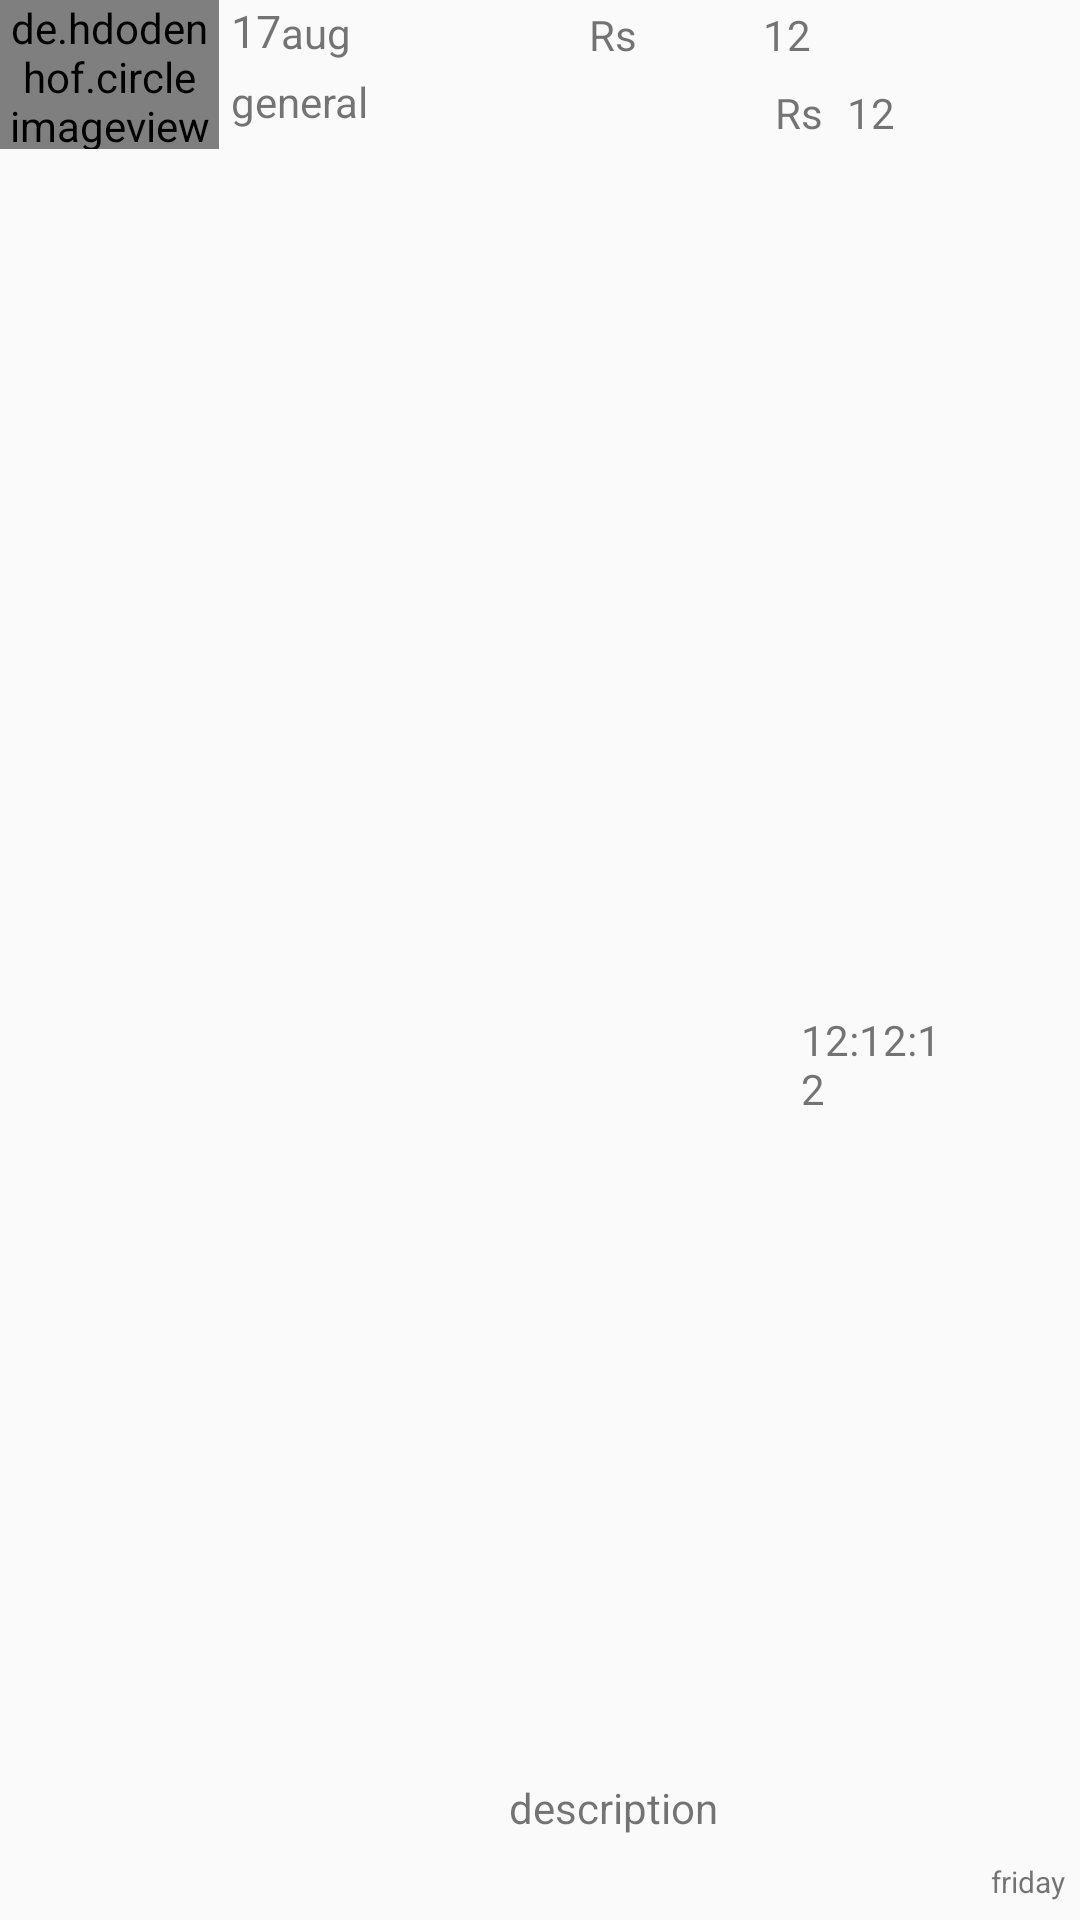

The Android layout XML behind this screen, and the referenced resources:
<!-- AndroidManifest.xml: application theme AppTheme -->
<!-- res/layout/activity_list.xml -->
<?xml version="1.0" encoding="utf-8"?>
<android.support.constraint.ConstraintLayout xmlns:android="http://schemas.android.com/apk/res/android"
    xmlns:app="http://schemas.android.com/apk/res-auto"
    xmlns:tools="http://schemas.android.com/tools"
    android:layout_width="match_parent"
    android:layout_height="wrap_content"
    android:layout_margin="10dp">

    <TextView
        android:id="@+id/tvDay"
        android:layout_width="wrap_content"
        android:layout_height="wrap_content"
        android:layout_marginBottom="6dp"
        android:layout_marginEnd="5dp"
        android:layout_marginRight="5dp"
        android:text="friday"
        android:textSize="10sp"
        app:layout_constraintBottom_toBottomOf="parent"
        app:layout_constraintEnd_toEndOf="parent"
        app:layout_constraintStart_toEndOf="@+id/tvTime"
        tools:text="today" />

    <TextView
        android:id="@+id/tvDate"
        android:layout_width="wrap_content"
        android:layout_height="wrap_content"
        android:layout_marginBottom="4dp"
        android:layout_marginEnd="76dp"
        android:layout_marginRight="76dp"
        android:text="17"
        android:textSize="15sp"
        app:layout_constraintBottom_toTopOf="@+id/tvCategory"
        app:layout_constraintEnd_toStartOf="@+id/tvDescription"
        app:layout_constraintStart_toEndOf="@+id/imageView"
        app:layout_constraintTop_toTopOf="parent"
        tools:ignore="MissingConstraints"
        tools:text="14" />

    <TextView
        android:id="@+id/tvMonth"
        android:layout_width="wrap_content"
        android:layout_height="wrap_content"
        android:text="aug"
        app:layout_constraintBottom_toBottomOf="@+id/tvDate"
        app:layout_constraintStart_toEndOf="@+id/tvDate"
        tools:ignore="MissingConstraints"
        tools:text="August 2018" />

    <TextView
        android:id="@+id/tvMoneySignLower"
        android:layout_width="wrap_content"
        android:layout_height="wrap_content"
        android:layout_marginEnd="8dp"
        android:layout_marginRight="8dp"
        android:layout_marginTop="4dp"
        android:text="Rs"
        app:layout_constraintEnd_toStartOf="@+id/tvMoney"
        app:layout_constraintStart_toEndOf="@+id/tvDescription"
        app:layout_constraintTop_toBottomOf="@+id/tvMoneySignUpper" />


    <de.hdodenhof.circleimageview.CircleImageView
        android:id="@+id/imageView"
        android:layout_width="0dp"
        android:layout_height="50dp"
        android:layout_marginEnd="4dp"
        android:layout_marginRight="4dp"
        android:src="@drawable/ic_launcher_background"
        app:civ_border_color="#FF000000"
        app:civ_border_width="2dp"
        app:layout_constraintBottom_toTopOf="@+id/tvCategory"
        app:layout_constraintEnd_toStartOf="@+id/tvDate"
        app:layout_constraintStart_toStartOf="parent"
        app:layout_constraintTop_toTopOf="@+id/tvCategory" />

    <TextView
        android:id="@+id/tvCategory"
        android:layout_width="wrap_content"
        android:layout_height="0dp"
        android:layout_marginBottom="28dp"
        android:text="general"
        app:layout_constraintBottom_toBottomOf="parent"
        app:layout_constraintStart_toStartOf="@+id/tvDate"
        app:layout_constraintTop_toBottomOf="@+id/tvDate" />

    <TextView
        android:id="@+id/tvDescription"
        android:layout_width="wrap_content"
        android:layout_height="19dp"
        android:layout_marginEnd="19dp"
        android:layout_marginRight="19dp"
        android:layout_marginTop="8dp"
        android:text="description"
        app:layout_constraintBottom_toBottomOf="@+id/tvCategory"
        app:layout_constraintEnd_toStartOf="@+id/tvMoneySignLower"
        app:layout_constraintStart_toEndOf="@+id/tvDate"
        app:layout_constraintTop_toTopOf="@+id/tvCategory"
        app:layout_constraintVertical_bias="1.0" />

    <TextView
        android:id="@+id/tvTotalForDay"
        android:layout_width="wrap_content"
        android:layout_height="wrap_content"
        android:layout_marginBottom="7dp"
        android:layout_marginTop="2dp"
        android:text="12"
        app:layout_constraintBottom_toTopOf="@+id/tvMoney"
        app:layout_constraintStart_toEndOf="@+id/tvMoneySignUpper"
        app:layout_constraintTop_toTopOf="parent" />

    <TextView
        android:id="@+id/tvMoney"
        android:layout_width="0dp"
        android:layout_height="0dp"
        android:layout_marginBottom="6dp"
        android:layout_marginEnd="5dp"
        android:layout_marginRight="5dp"
        android:text="12"
        app:layout_constraintBottom_toTopOf="@+id/tvTime"
        app:layout_constraintEnd_toEndOf="parent"
        app:layout_constraintStart_toEndOf="@+id/tvMoneySignLower"
        app:layout_constraintTop_toBottomOf="@+id/tvTotalForDay"
        tools:ignore="HardcodedText,MissingConstraints" />

    <TextView
        android:id="@+id/tvMoneySignUpper"
        android:layout_width="58dp"
        android:layout_height="22dp"
        android:layout_marginEnd="55dp"
        android:layout_marginLeft="54dp"
        android:layout_marginRight="55dp"
        android:layout_marginStart="54dp"
        android:text="Rs"
        app:layout_constraintBaseline_toBaselineOf="@+id/tvTotalForDay"
        app:layout_constraintEnd_toStartOf="@+id/tvMoney"
        app:layout_constraintStart_toStartOf="@+id/tvDescription"
         />

    <TextView
        android:id="@+id/tvTime"
        android:layout_width="0dp"
        android:layout_height="0dp"
        android:layout_marginEnd="12dp"
        android:layout_marginLeft="267dp"
        android:layout_marginRight="12dp"
        android:layout_marginStart="267dp"
        android:text="12:12:12"
        app:layout_constraintBottom_toBottomOf="parent"
        app:layout_constraintEnd_toStartOf="@+id/tvDay"
        app:layout_constraintStart_toStartOf="parent"
        app:layout_constraintTop_toBottomOf="@+id/tvMoney" />
</android.support.constraint.ConstraintLayout>
<!-- resources referenced by this layout -->
<resources>
  <style name="AppTheme" parent="Base.Theme.AppCompat.Light.DarkActionBar">
          
          <item name="colorPrimary">@color/colorPrimary</item>
          <item name="colorPrimaryDark">@color/colorPrimaryDark</item>
          <item name="colorAccent">@color/colorAccent</item>
      </style>
  <color name="colorPrimary">#03A9F4</color>
  <color name="colorPrimaryDark">#0288D1</color>
  <color name="colorAccent">#FF9800</color>
</resources>
